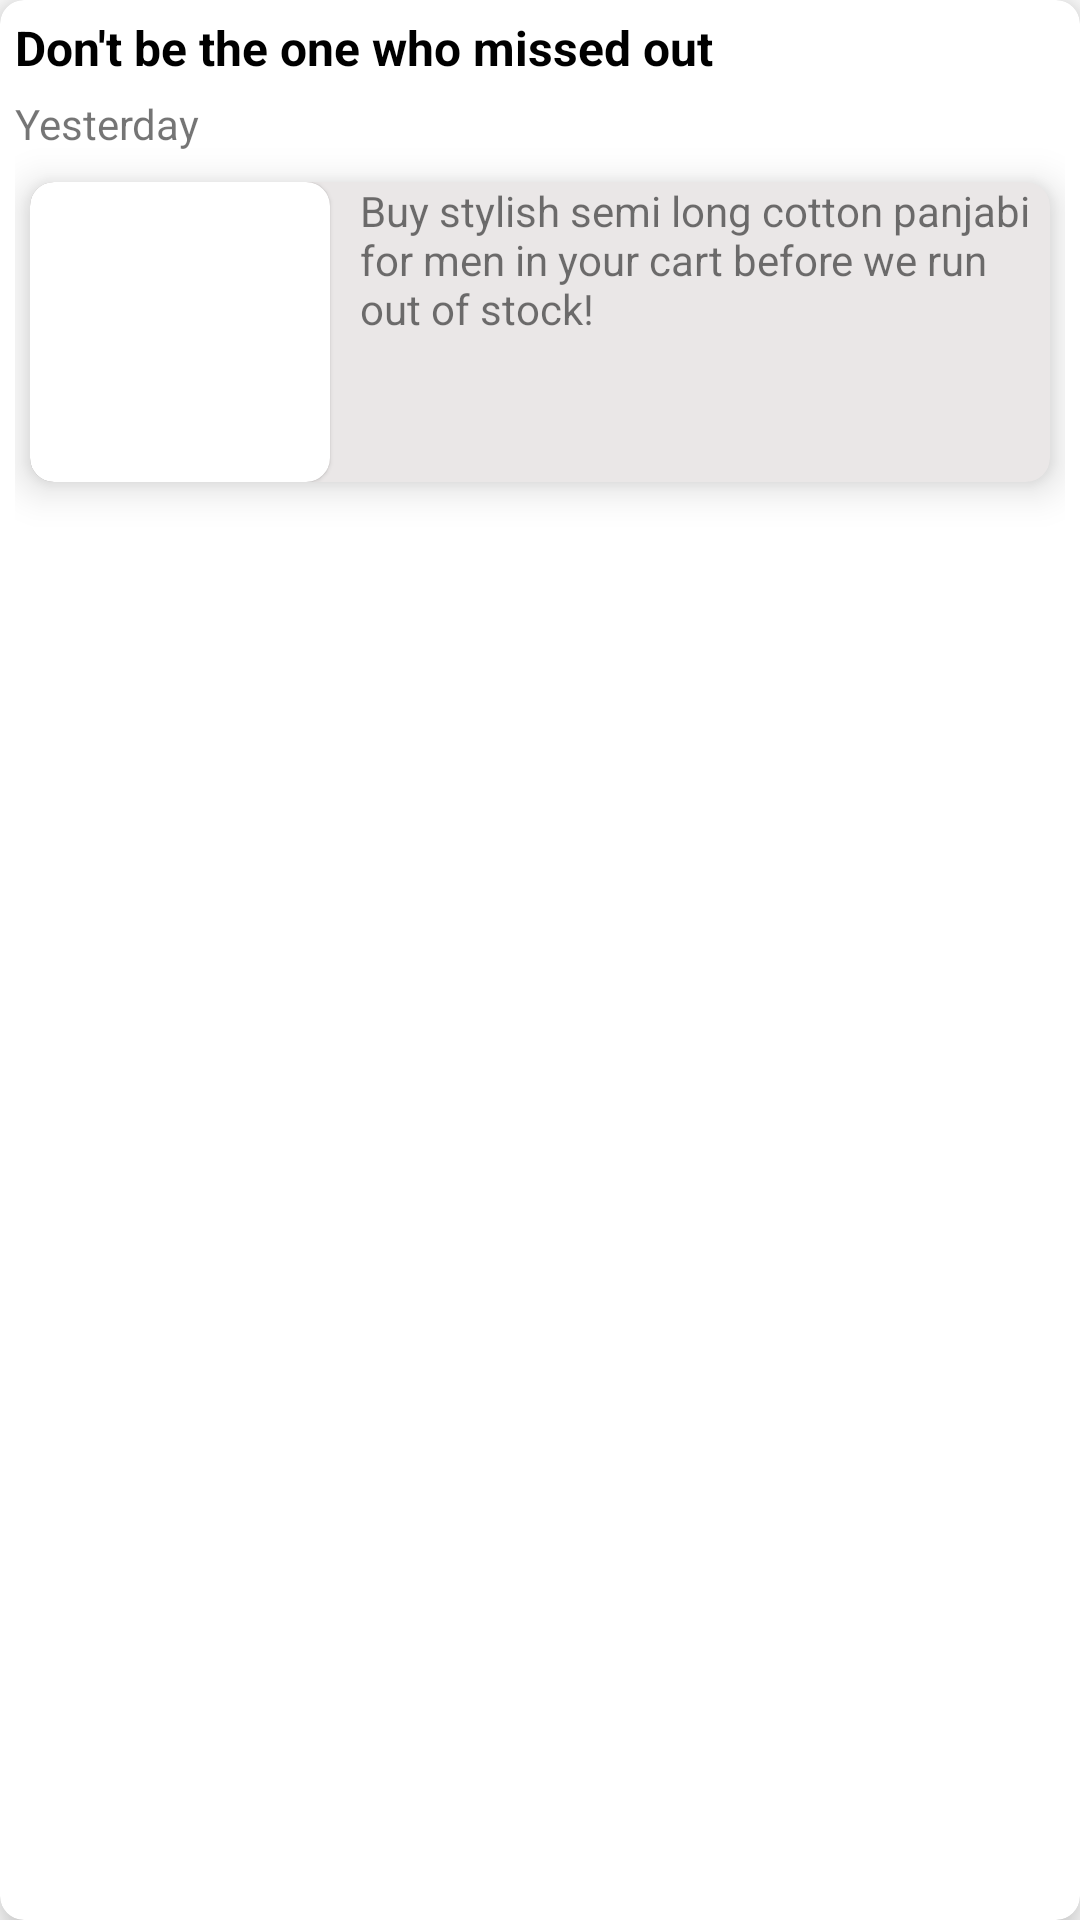

Layout XML and referenced resources for this Android screen:
<!-- AndroidManifest.xml: application theme AppTheme -->
<!-- res/layout/message_layout.xml -->
<?xml version="1.0" encoding="utf-8"?>
<com.google.android.material.card.MaterialCardView
    xmlns:android="http://schemas.android.com/apk/res/android"
    android:layout_width="match_parent"
    android:layout_height="wrap_content"
    xmlns:app="http://schemas.android.com/apk/res-auto"
    app:cardCornerRadius="8dp"
    app:cardElevation="8dp"
    android:layout_margin="5dp">

    <LinearLayout
        style="@style/verticallayout"
        android:padding="5dp">
        <TextView
            android:id="@+id/msgtitle"
            android:text="@string/don_t_be_the_one_who_missed_out"
            style="@style/messagetitle" />

        <TextView
            android:id="@+id/msgtime"
            android:layout_width="wrap_content"
            android:layout_height="wrap_content"
            android:text="@string/yesterday"
            android:layout_marginBottom="5dp"/>

        <com.google.android.material.card.MaterialCardView
            android:layout_width="wrap_content"
            android:layout_height="wrap_content"
            app:cardCornerRadius="8dp"
            app:cardElevation="8dp"
            app:cardBackgroundColor="#EAE7E7"
            android:layout_margin="5dp">
            <LinearLayout
                android:layout_width="match_parent"
                android:layout_height="wrap_content"
                android:orientation="horizontal">

                <com.google.android.material.card.MaterialCardView
                    android:id="@+id/msgimage"
                    android:layout_width="100dp"
                    android:layout_height="100dp"
                    app:cardCornerRadius="8dp"
                    android:src="@drawable/ic_launcher_background" />

                <TextView
                    android:id="@+id/msgdescription"
                    android:layout_width="match_parent"
                    android:layout_height="wrap_content"
                    android:layout_marginStart="10dp"
                    android:text="@string/buy_stylish_semi_long_cotton_panjabi_for_men_in_your_cart_before_we_run_out_of_stock"/>
            </LinearLayout>
        </com.google.android.material.card.MaterialCardView>
    </LinearLayout>
</com.google.android.material.card.MaterialCardView>
<!-- resources referenced by this layout -->
<resources>
  <string name="buy_stylish_semi_long_cotton_panjabi_for_men_in_your_cart_before_we_run_out_of_stock">Buy stylish semi long cotton panjabi for men in your cart before we run out of stock!</string>
  <string name="don_t_be_the_one_who_missed_out">Don\'t be the one who missed out</string>
  <string name="yesterday">Yesterday</string>
  <style name="messagetitle">
          <item name="android:layout_width">wrap_content</item>
          <item name="android:layout_height">wrap_content</item>
          <item name="android:layout_marginBottom">5dp</item>
          <item name="android:textStyle">bold</item>
          <item name="android:textSize">16sp</item>
          <item name="android:textColor">#000000</item>
      </style>
  <style name="verticallayout">
          <item name="android:layout_width">match_parent</item>
          <item name="android:layout_height">match_parent</item>
          <item name="android:orientation">vertical</item>
      </style>
  <style name="AppTheme" parent="Theme.MaterialComponents.Light.NoActionBar">
          
          <item name="colorPrimary">#09CA67</item>
          <item name="colorPrimaryDark">#24AF68</item>
          <item name="colorAccent">@color/colorPrimary</item>
      </style>
  <color name="colorPrimary">#09CA67</color>
</resources>
